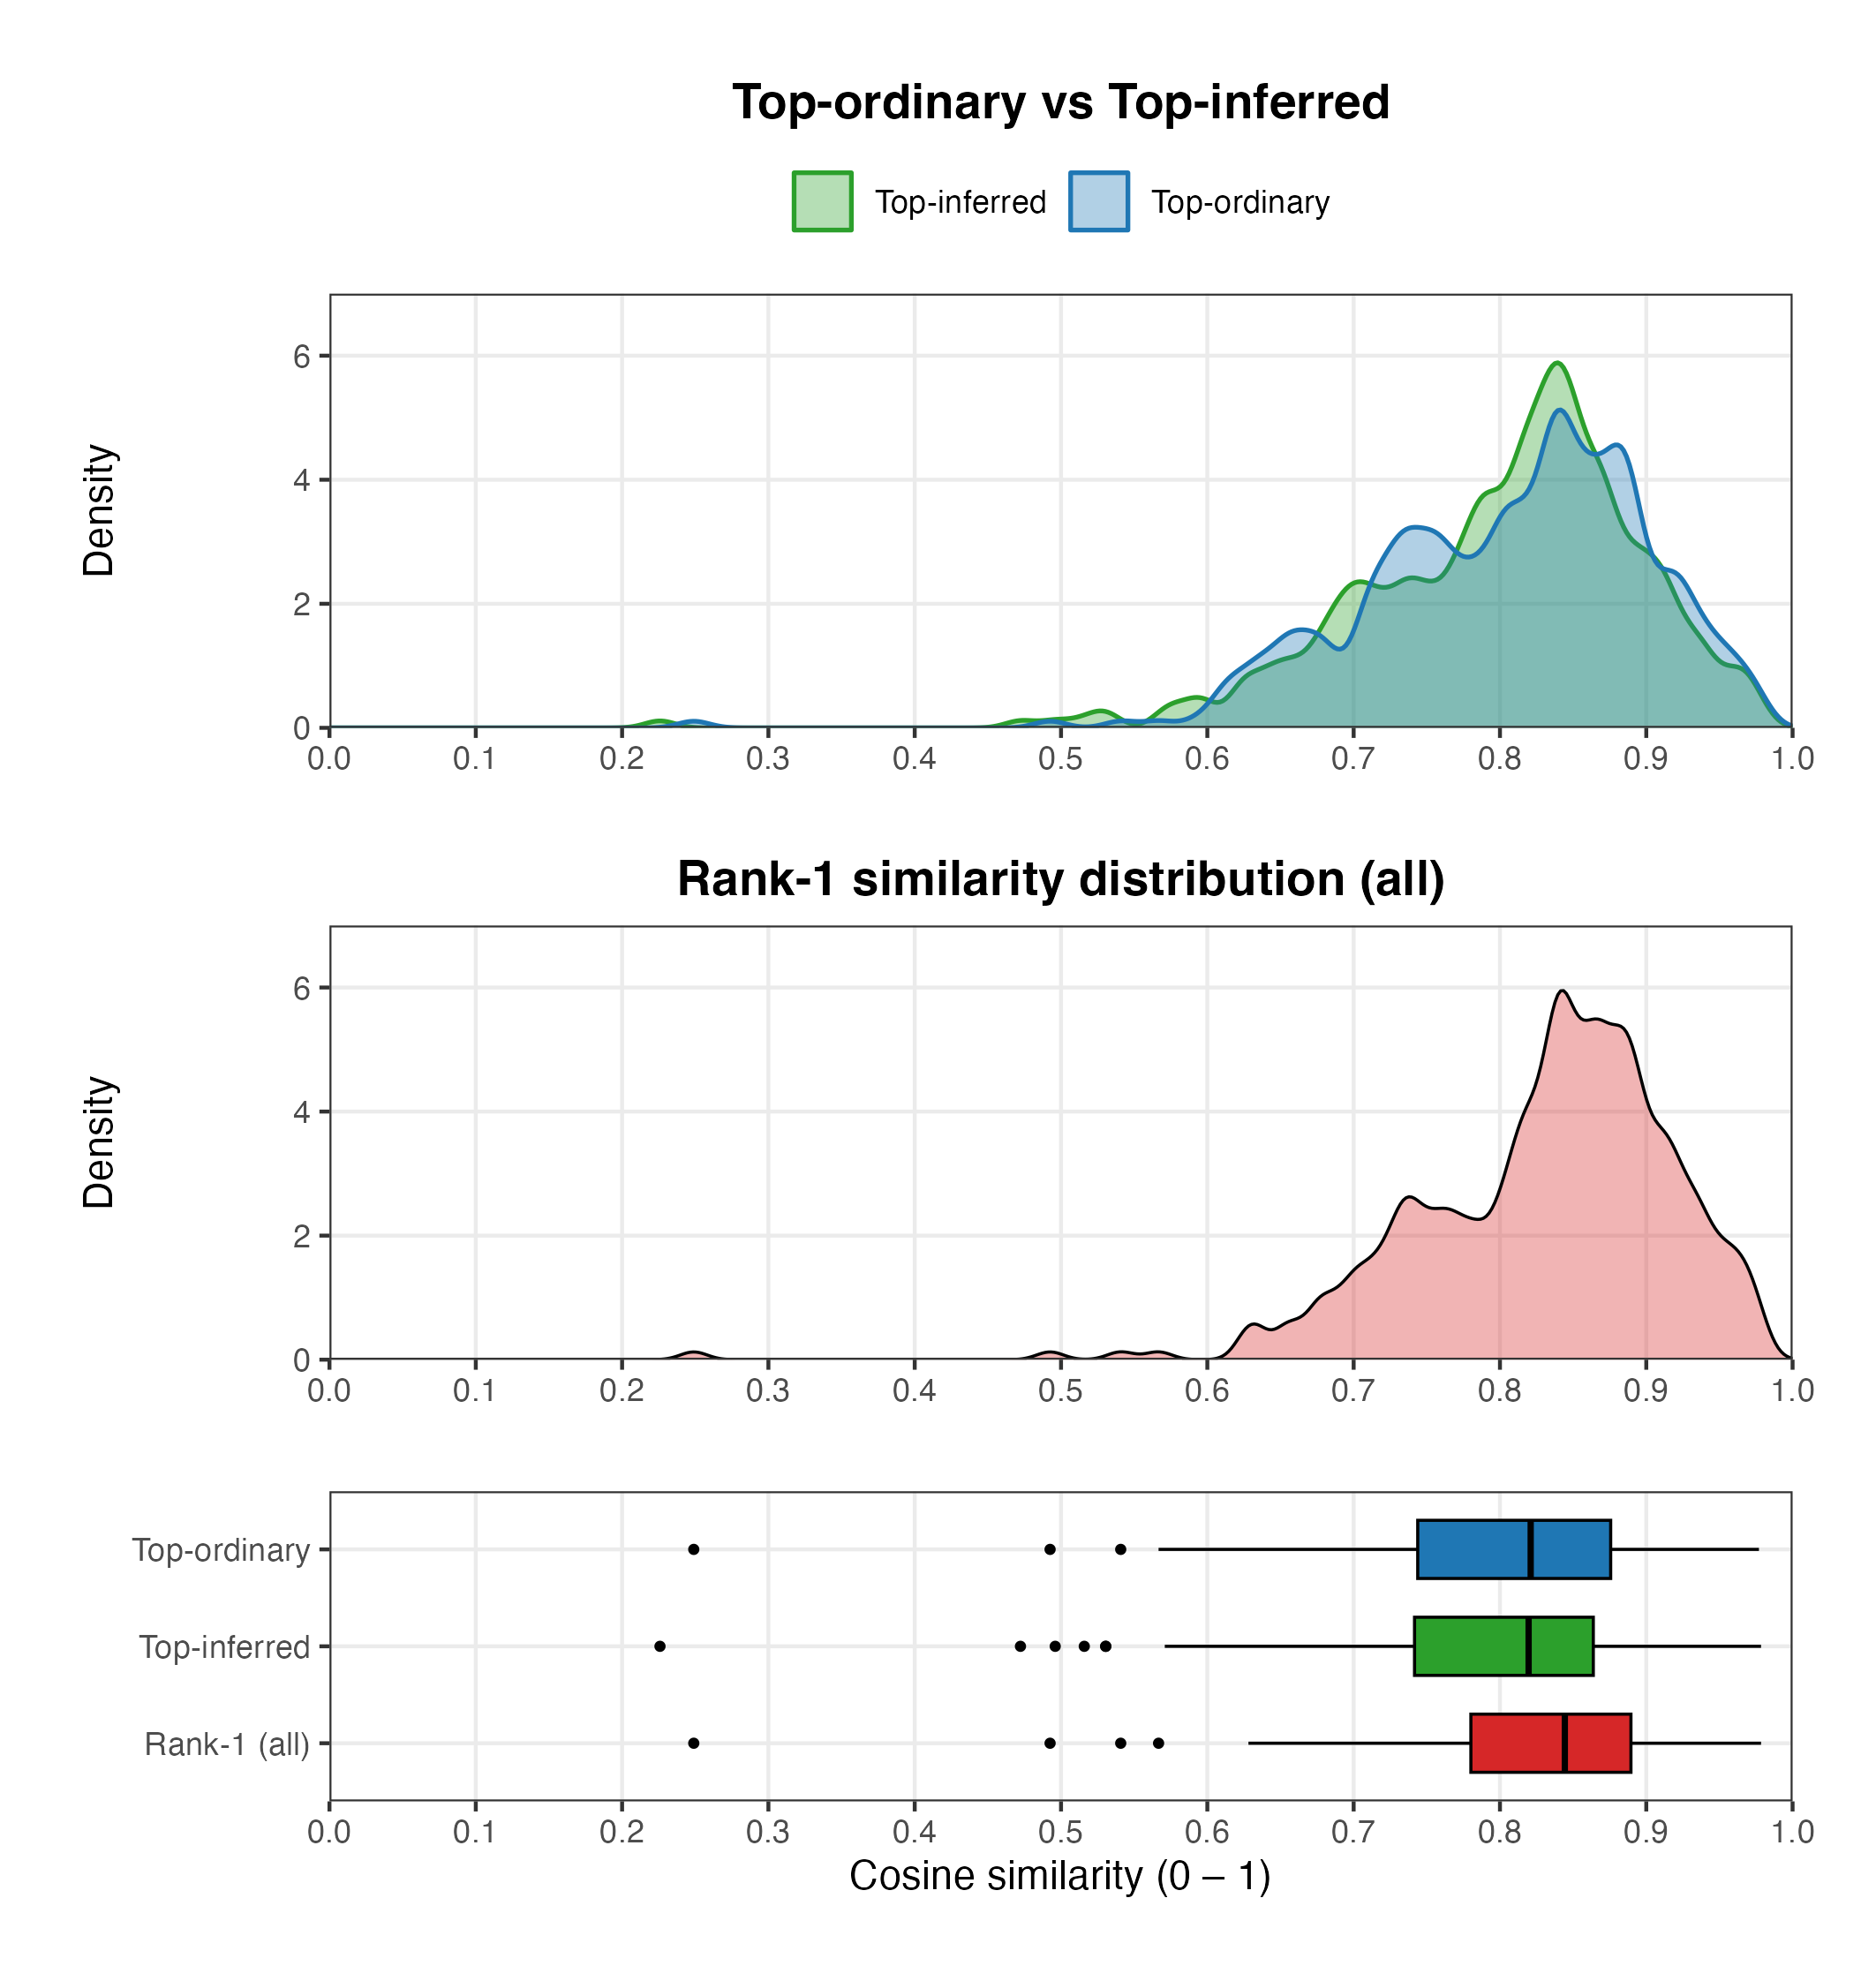

Source code (R):
# 11_ordinary_only.R
# ════════════════════════════════════════════════════════════════════════════
# “Ordinary-only” vs “Inferred-only” vs “Rank-1 (all)” similarity analysis
#
# PANELS  (top → bottom)
# ─────────────────────────────────────────────────────────────────────────────
# A. Density overlay  : Top-ordinary  **and**  Top-inferred
# B. Density (single) : Rank-1 neighbours (all)
# C. Box & whiskers   : Three groups
#        – Top-ordinary
#        – Top-inferred
#        – Rank-1 (all)
#
#  • Top-ordinary  = highest-rank neighbour whose relationship is *not* inferred
#  • Top-inferred  = highest-rank neighbour whose relationship *is* inferred
#  • Rank-1 (all)  = whatever appears at Rank 1 (could be inferred or not)
#
#  • Y-axis on density plots is fixed at 0 – 7 for comparability.
#  • Console prints coverage stats for each group (out of the expected
#    350 abstracts).
#
#  • Input  : 09_question_cosines_inferred.csv   (same directory)
#  • Output : 11_ordinary_only.png              (same directory)
# ════════════════════════════════════════════════════════════════════════════

suppressPackageStartupMessages({
  library(readr);  library(dplyr);  library(ggplot2);  library(patchwork)
})

# ─────────────────────────────────────────────────────────────────────────────
#  I/O
# ─────────────────────────────────────────────────────────────────────────────
csv_file <- "09_question_cosines_inferred.csv"
out_png  <- "11_ordinary_only.png"
if (!file.exists(csv_file))
  stop("Missing file: ", csv_file, call. = FALSE)

# ─────────────────────────────────────────────────────────────────────────────
#  FIGURE GEOMETRY
# ─────────────────────────────────────────────────────────────────────────────
FIG_W_MM  <- 180
DENS1_H_MM <-  70
DENS2_H_MM <-  70
BOX_H_MM   <-  50
DPI        <- 300

Y_MAX    <- 7
adjust_k <- 0.4

# ─────────────────────────────────────────────────────────────────────────────
#  LOAD DATA
# ─────────────────────────────────────────────────────────────────────────────
raw <- read_csv(csv_file, show_col_types = FALSE) %>%
  mutate(
    rank              = as.integer(rank),
    cosine_similarity = pmin(pmax(as.numeric(cosine_similarity), 0), 1),
    inferred_flag     = tolower(trimws(inferred)) == "true"
  ) %>%
  filter(rank <= 20, !is.na(cosine_similarity))      # rank cap = safety

if (nrow(raw) == 0)
  stop("No rows after basic filtering.", call. = FALSE)

# ─────────────────────────────────────────────────────────────────────────────
#  BUILD THREE DATA SETS
# ─────────────────────────────────────────────────────────────────────────────
# 1. top ordinary (first non-inferred row per pubid)
df_topOrd <- raw %>%
  arrange(pubid, rank) %>%
  group_by(pubid) %>%
  filter(!inferred_flag) %>%
  slice_head(n = 1) %>%
  ungroup() %>%
  mutate(set = "Top-ordinary")

# 2. top inferred (first inferred row per pubid)
df_topInf <- raw %>%
  arrange(pubid, rank) %>%
  group_by(pubid) %>%
  filter(inferred_flag) %>%
  slice_head(n = 1) %>%
  ungroup() %>%
  mutate(set = "Top-inferred")

# 3. rank-1 (all)
df_rank1  <- raw %>%
  filter(rank == 1) %>%
  mutate(set = "Rank-1 (all)")

# ─────────────────────────────────────────────────────────────────────────────
#  COVERAGE REPORT
# ─────────────────────────────────────────────────────────────────────────────
TOTAL_ABS <- 350
cov_tbl <- tibble(
  set   = c("Top-ordinary", "Top-inferred", "Rank-1 (all)"),
  count = c(n_distinct(df_topOrd$pubid),
            n_distinct(df_topInf$pubid),
            n_distinct(df_rank1 $pubid))
) %>%
  mutate(pct = 100 * count / TOTAL_ABS)

message("Coverage out of 350 abstracts")
writeLines(sprintf("• %-14s : %3d (%.1f %%)",
                   cov_tbl$set, cov_tbl$count, cov_tbl$pct))

# ─────────────────────────────────────────────────────────────────────────────
#  COLOURS
# ─────────────────────────────────────────────────────────────────────────────
COL_TOP_ORD <- "#1f77b4"   # blue
COL_TOP_INF <- "#2ca02c"   # green
COL_R1_ALL  <- "#d62728"   # red

# ── Density overlay (Top-ordinary & Top-inferred) ---------------------------
df_dens1 <- bind_rows(df_topOrd, df_topInf)

p_dens1 <- ggplot(df_dens1, aes(x = cosine_similarity, fill = set, colour = set)) +
  geom_density(alpha = 0.35,
               adjust = adjust_k, linewidth = 0.6) +
  scale_x_continuous(limits = c(0,1), breaks = seq(0,1,0.1),
                     expand = c(0,0)) +
  scale_y_continuous(limits = c(0, Y_MAX), expand = c(0,0)) +
  scale_fill_manual(values = c("Top-ordinary" = COL_TOP_ORD,
                               "Top-inferred" = COL_TOP_INF),
                    name = NULL) +
  scale_colour_manual(values = c("Top-ordinary" = COL_TOP_ORD,
                                 "Top-inferred" = COL_TOP_INF),
                      name = NULL) +
  labs(title = "Top-ordinary vs Top-inferred",
       x = NULL, y = "Density") +
  theme_bw(base_size = 11) +
  theme(plot.title       = element_text(hjust = 0.5, face = "bold"),
        panel.grid.minor = element_blank(),
        legend.position  = "top")

# ── Density of Rank-1 (all) --------------------------------------------------
p_dens2 <- ggplot(df_rank1, aes(x = cosine_similarity)) +
  geom_density(fill = COL_R1_ALL, colour = "black", alpha = 0.35,
               adjust = adjust_k, linewidth = 0.4) +
  scale_x_continuous(limits = c(0,1), breaks = seq(0,1,0.1),
                     expand = c(0,0)) +
  scale_y_continuous(limits = c(0, Y_MAX), expand = c(0,0)) +
  labs(title = "Rank-1 similarity distribution (all)",
       x = NULL, y = "Density") +
  theme_bw(base_size = 11) +
  theme(plot.title       = element_text(hjust = 0.5, face = "bold"),
        panel.grid.minor = element_blank())

# ── Box-plot with three groups ----------------------------------------------
df_boxes <- bind_rows(df_topOrd, df_topInf, df_rank1)

p_box <- ggplot(df_boxes, aes(x = cosine_similarity, y = set, fill = set)) +
  geom_boxplot(colour = "black",
               width  = 0.6,
               outlier.shape = 16, outlier.size = 1.1,
               linewidth = 0.4) +
  scale_x_continuous(limits = c(0,1), breaks = seq(0,1,0.1),
                     expand = c(0,0),
                     name   = "Cosine similarity (0 – 1)") +
  scale_y_discrete(NULL) +
  scale_fill_manual(values = c("Top-ordinary" = COL_TOP_ORD,
                               "Top-inferred" = COL_TOP_INF,
                               "Rank-1 (all)" = COL_R1_ALL),
                    guide = "none") +
  theme_bw(base_size = 11) +
  theme(panel.grid.minor = element_blank())

# ─────────────────────────────────────────────────────────────────────────────
#  ASSEMBLE  &  SAVE
# ─────────────────────────────────────────────────────────────────────────────
final <- p_dens1 / p_dens2 / p_box +
  plot_layout(heights = c(DENS1_H_MM, DENS2_H_MM, BOX_H_MM)) &
  theme(plot.margin = margin(4,4,4,4,"mm"))

ggsave(
  filename = out_png,
  plot     = final,
  width    = FIG_W_MM,
  height   = DENS1_H_MM + DENS2_H_MM + BOX_H_MM,
  units    = "mm",
  dpi      = DPI,
  bg       = "white"
)

message("✅  Figure saved to: ", out_png)
